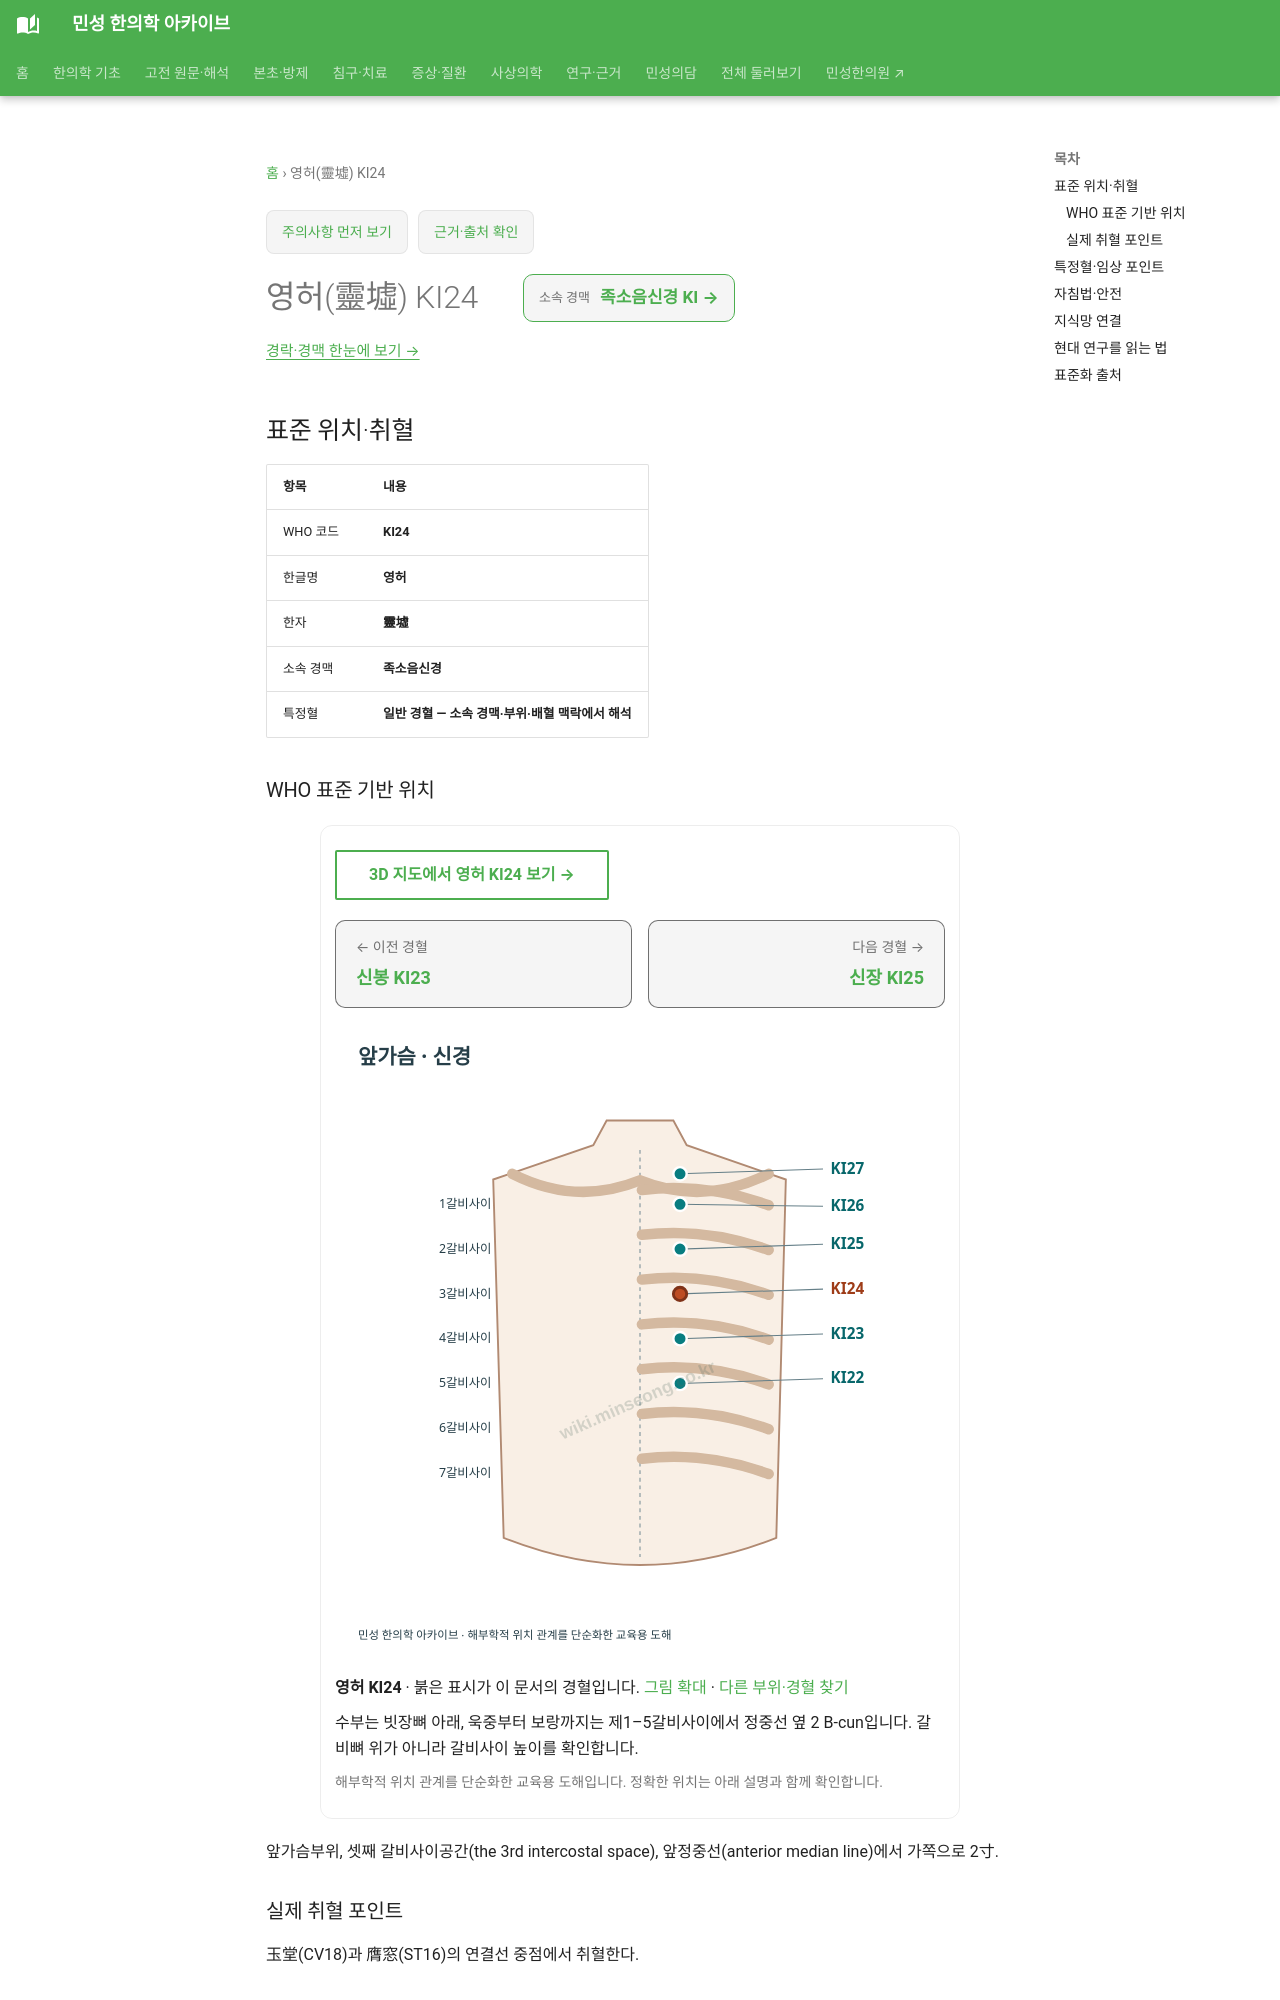

repository: joowon1111/minseong-korean-medicine-wiki · page: acupuncture/points/ki24/index.html · generator: mkdocs

---
title: 영허(靈墟) KI24
description: 영허 KI24 표준 위치·취혈·임상 지식망
status: 검토완료
last_reviewed: 2026-08-22
---
# 영허(靈墟) KI24

<!-- MS_ACUPOINT_ATLAS_43_START -->
## 표준 위치·취혈

| 항목 | 내용 |
|---|---|
| WHO 코드 | **KI24** |
| 한글명 | **영허** |
| 한자 | **靈墟** |
| 소속 경맥 | **족소음신경** |
| 특정혈 | **일반 경혈 — 소속 경맥·부위·배혈 맥락에서 해석** |

### WHO 표준 기반 위치

앞가슴부위, 셋째 갈비사이공간(the 3rd intercostal space), 앞정중선(anterior median line)에서 가쪽으로 2寸.

### 실제 취혈 포인트

玉堂(CV18)과 膺窓(ST16)의 연결선 중점에서 취혈한다.
